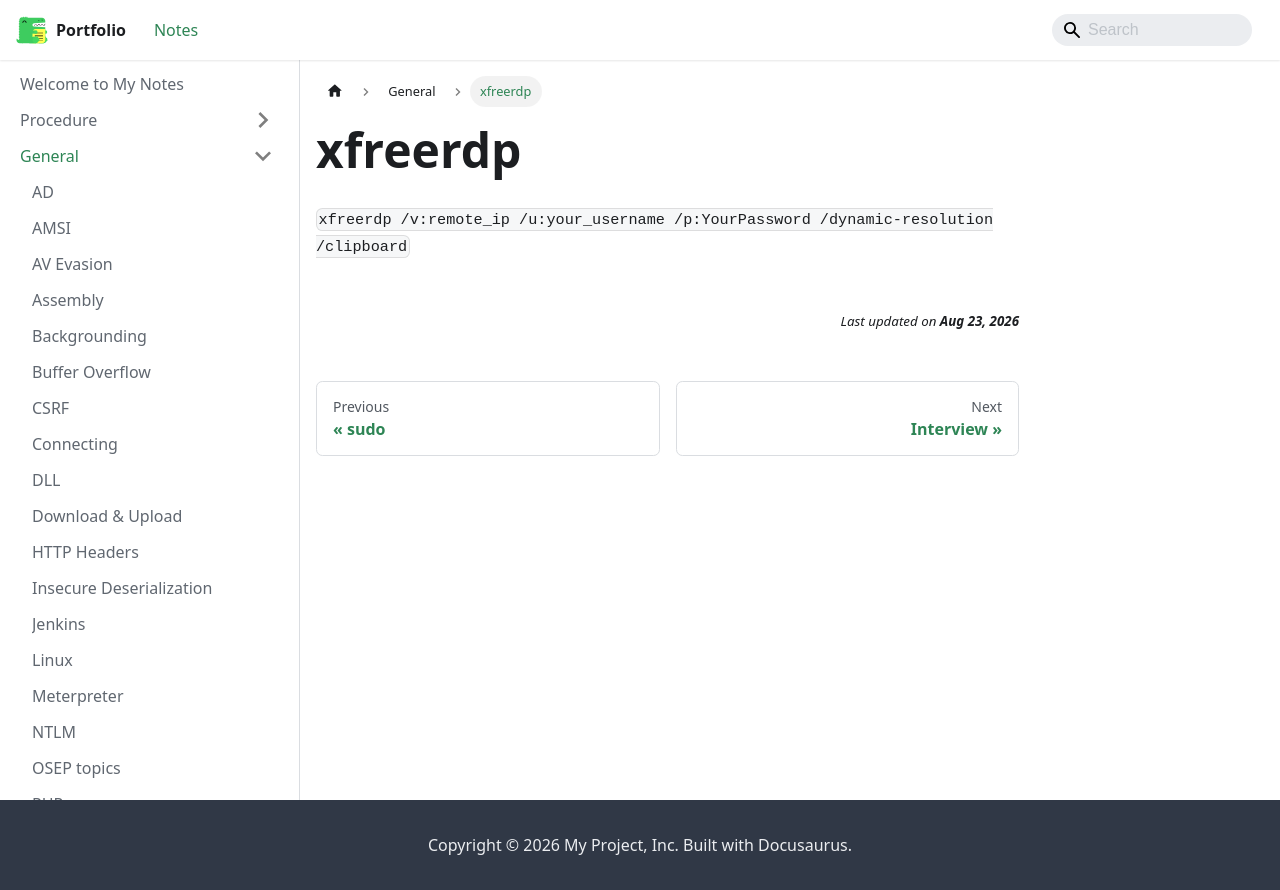

repository: jh1h1h/portfolio · page: docs/general/xfreerdp.html · generator: docusaurus

`xfreerdp /v:remote_ip /u:your_username /p:YourPassword /dynamic-resolution /clipboard`
